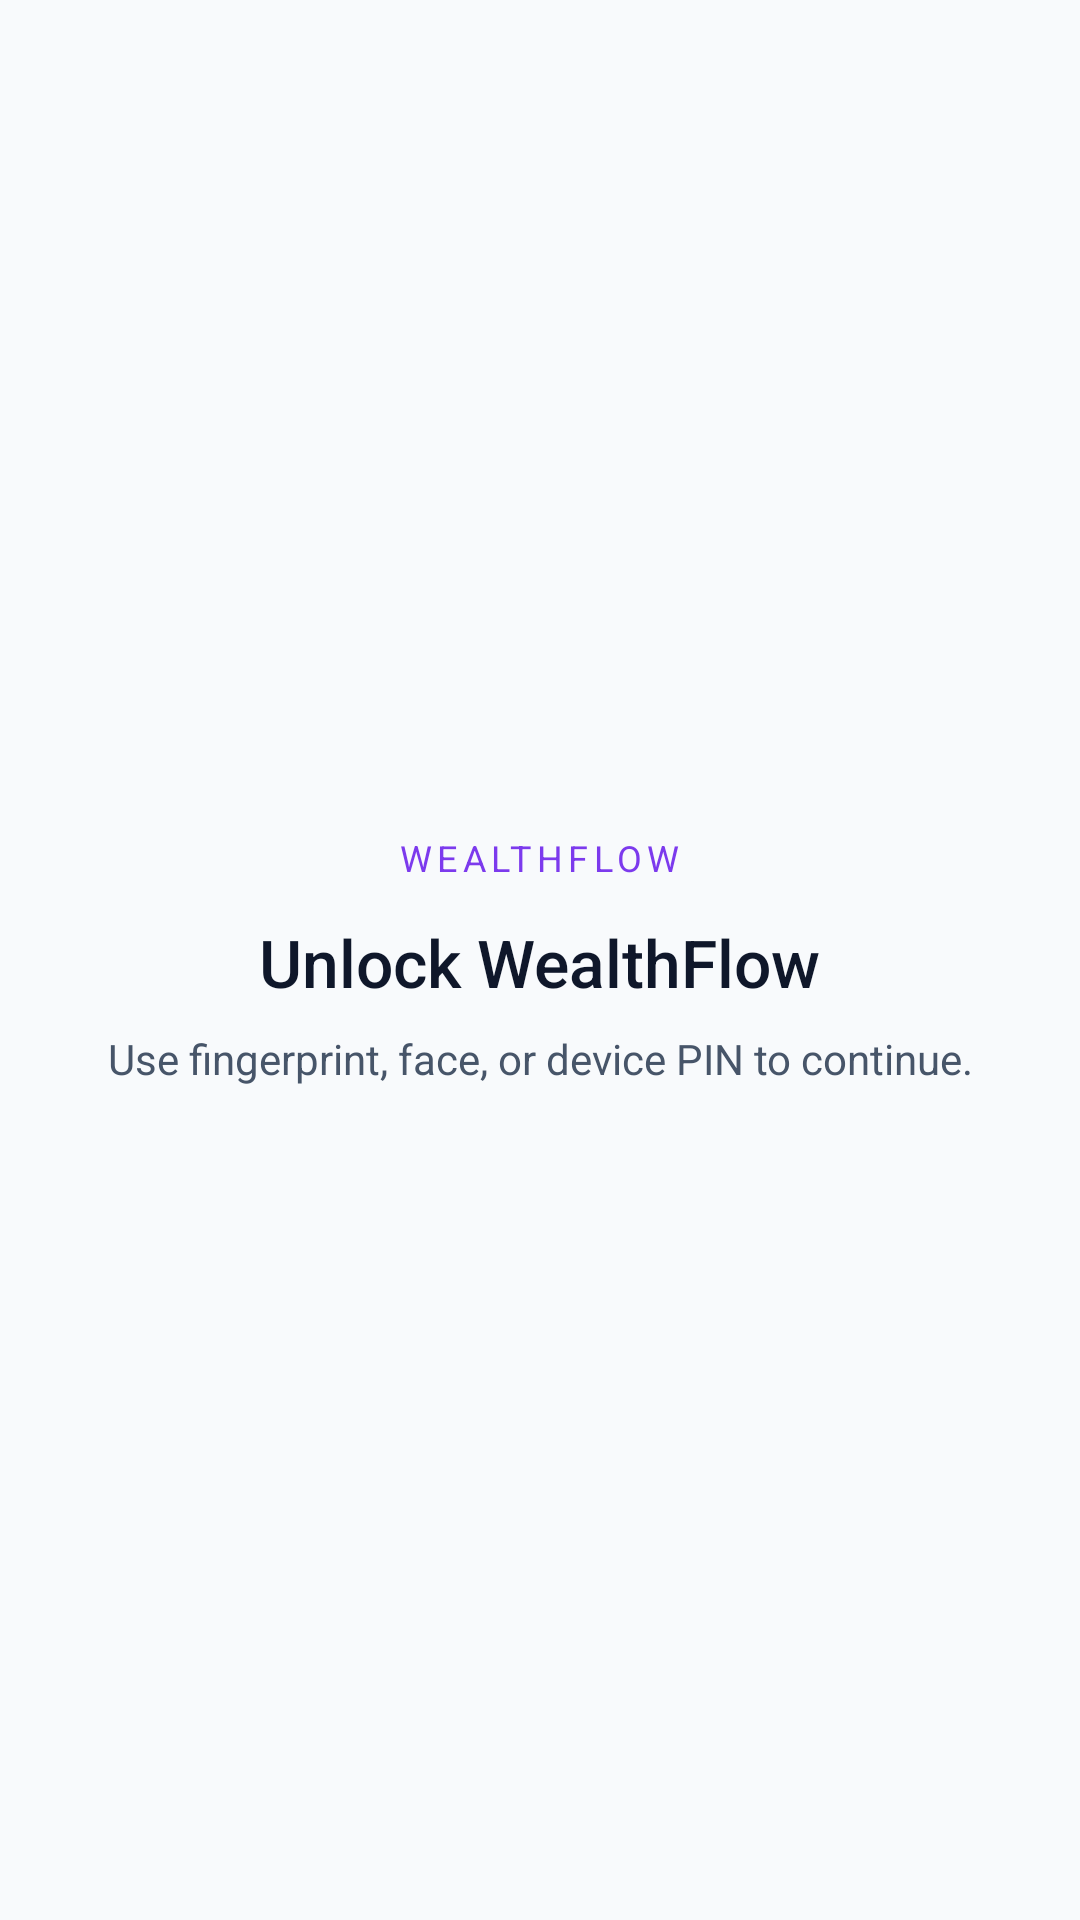

This screen was rendered from an Android layout file. Write that file and the resources it references.
<!-- AndroidManifest.xml: activity theme Theme.PersonalFinanceManager -->
<!-- res/layout/activity_lock.xml -->
<?xml version="1.0" encoding="utf-8"?>
<LinearLayout xmlns:android="http://schemas.android.com/apk/res/android"
    android:layout_width="match_parent"
    android:layout_height="match_parent"
    android:background="@color/bg_dark"
    android:gravity="center"
    android:orientation="vertical"
    android:padding="32dp">

    <TextView
        android:layout_width="wrap_content"
        android:layout_height="wrap_content"
        android:letterSpacing="0.15"
        android:text="@string/app_name"
        android:textAllCaps="true"
        android:textColor="@color/accent_purple"
        android:textSize="12sp" />

    <TextView
        android:layout_width="wrap_content"
        android:layout_height="wrap_content"
        android:layout_marginTop="12dp"
        android:fontFamily="sans-serif-medium"
        android:text="@string/lock_title"
        android:textColor="@color/text_primary"
        android:textSize="22sp" />

    <TextView
        android:id="@+id/textLockStatus"
        android:layout_width="wrap_content"
        android:layout_height="wrap_content"
        android:layout_marginTop="8dp"
        android:gravity="center"
        android:text="@string/lock_subtitle"
        android:textColor="@color/text_secondary"
        android:textSize="14sp" />

    <TextView
        android:id="@+id/btnRetry"
        android:layout_width="wrap_content"
        android:layout_height="wrap_content"
        android:layout_marginTop="36dp"
        android:background="@drawable/bg_portfolio_button"
        android:fontFamily="sans-serif-medium"
        android:paddingHorizontal="28dp"
        android:paddingVertical="12dp"
        android:text="@string/lock_retry"
        android:textAllCaps="true"
        android:textColor="@color/accent_purple"
        android:textSize="12sp"
        android:visibility="gone" />

</LinearLayout>
<!-- resources referenced by this layout -->
<resources>
  <color name="accent_purple">#7C3AED</color>
  <color name="bg_dark">#F8FAFC</color>
  <color name="text_primary">#0F172A</color>
  <color name="text_secondary">#475569</color>
  <!-- drawable bg_portfolio_button (drawable) -->
  <?xml version="1.0" encoding="utf-8"?>
  <ripple xmlns:android="http://schemas.android.com/apk/res/android"
      android:color="#20A78BFA">
      <item>
          <shape android:shape="rectangle">
              <solid android:color="@color/bg_card" />
              <corners android:radius="14dp" />
              <stroke
                  android:width="1dp"
                  android:color="@color/bg_card_stroke" />
          </shape>
      </item>
  </ripple>
  <string name="app_name">WealthFlow</string>
  <string name="lock_retry">Try again</string>
  <string name="lock_subtitle">Use fingerprint, face, or device PIN to continue.</string>
  <string name="lock_title">Unlock WealthFlow</string>
  <style name="Theme.PersonalFinanceManager" parent="Base.Theme.PersonalFinanceManager" />
  <color name="bg_card">#F1F5F9</color>
  <color name="bg_card_stroke">#CBD5E1</color>
  <style name="Base.Theme.PersonalFinanceManager" parent="Theme.Material3.DayNight.NoActionBar">
          <item name="colorPrimary">@color/accent_purple</item>
          <item name="colorOnPrimary">@color/bg_dark</item>
          <item name="colorPrimaryContainer">@color/accent_purple_dim</item>
          <item name="colorSecondary">@color/accent_blue</item>
          <item name="colorSurface">@color/bg_surface</item>
          <item name="colorOnSurface">@color/text_primary</item>
          <item name="colorSurfaceVariant">@color/bg_card</item>
          <item name="colorOnSurfaceVariant">@color/text_secondary</item>
          <item name="android:colorBackground">@color/bg_dark</item>
          <item name="android:windowBackground">@color/bg_dark</item>
          <item name="android:statusBarColor">@color/status_bar</item>
          <item name="android:navigationBarColor">@color/bg_dark</item>
          
          <item name="android:windowLightStatusBar">true</item>
          <item name="bottomSheetDialogTheme">@style/BottomSheetTheme</item>
  
          
          <item name="alertDialogTheme">@style/AlertDialogTheme</item>
      </style>
  <color name="accent_purple_dim">#1A7C3AED</color>
  <color name="accent_blue">#2563EB</color>
  <color name="bg_surface">#FFFFFF</color>
  <color name="status_bar">#E2E8F0</color>
  <style name="BottomSheetTheme" parent="Theme.Material3.DayNight.BottomSheetDialog">
          <item name="bottomSheetStyle">@style/BottomSheetStyle</item>
          <item name="android:colorBackground">@android:color/transparent</item>
      </style>
  <style name="AlertDialogTheme" parent="ThemeOverlay.Material3.MaterialAlertDialog">
          <item name="colorSurface">@color/bg_surface</item>
          <item name="colorOnSurface">@color/text_primary</item>
          <item name="colorPrimary">@color/accent_purple</item>
      </style>
  <style name="BottomSheetStyle" parent="Widget.Material3.BottomSheet">
          <item name="backgroundTint">@color/bg_surface</item>
          <item name="shapeAppearance">@style/SheetShape</item>
      </style>
  <style name="SheetShape" parent="ShapeAppearance.Material3.LargeComponent">
          <item name="cornerSizeTopLeft">24dp</item>
          <item name="cornerSizeTopRight">24dp</item>
          <item name="cornerSizeBottomLeft">0dp</item>
          <item name="cornerSizeBottomRight">0dp</item>
      </style>
</resources>
